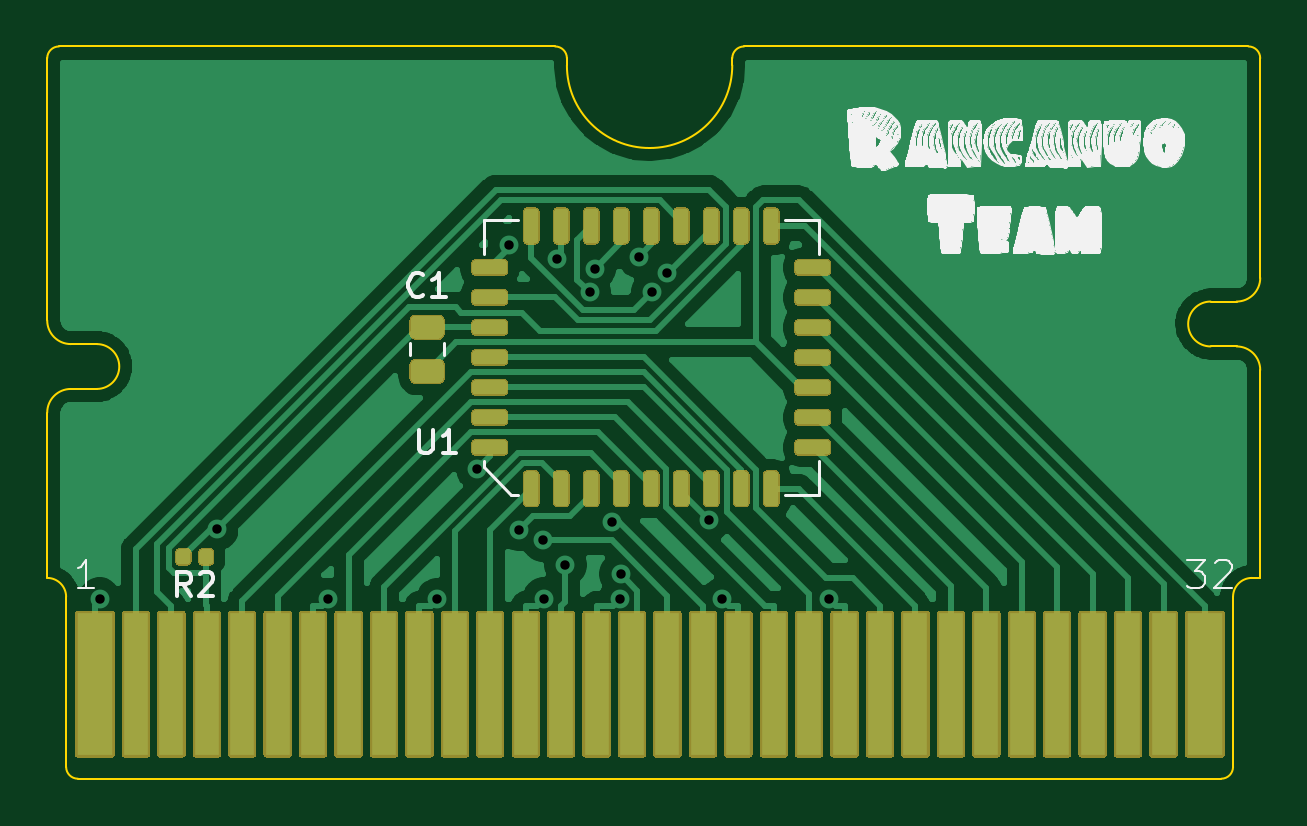
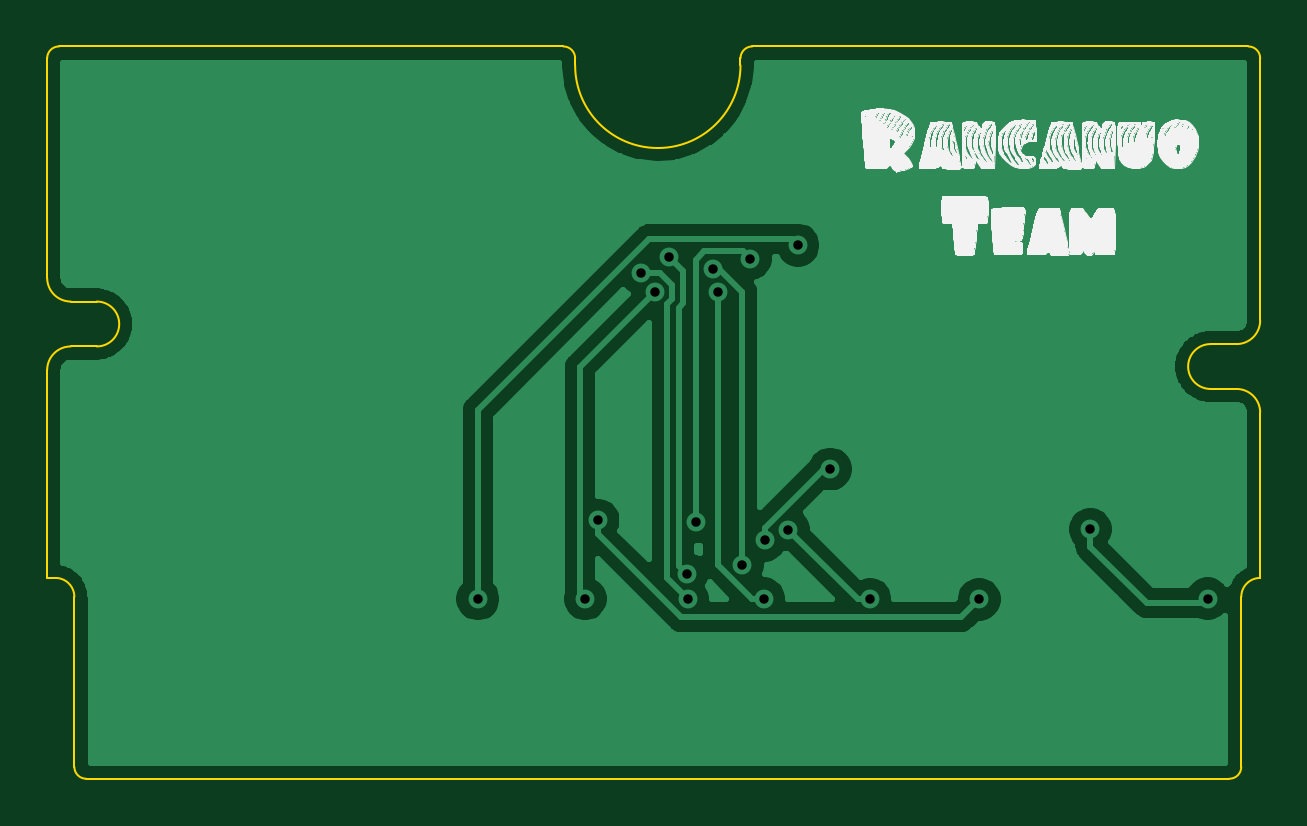
Circuit board: 11 layer files. Board 51.4 x 31.0 mm.
- bottom_copper: GBA Cart-B_Cu.gbl (36678 bytes)
- bottom_mask: GBA Cart-B_Mask.gbs (479 bytes)
- paste: GBA Cart-B_Paste.gbp (474 bytes)
- bottom_silk: GBA Cart-B_SilkS.gbo (124053 bytes)
- outline: GBA Cart-Edge_Cuts.gm1 (2554 bytes)
- top_copper: GBA Cart-F_Cu.gtl (64642 bytes)
- top_mask: GBA Cart-F_Mask.gts (24559 bytes)
- paste: GBA Cart-F_Paste.gtp (14134 bytes)
- top_silk: GBA Cart-F_SilkS.gto (127159 bytes)
- drill: GBA Cart-NPTH.drl (282 bytes)
- drill: GBA Cart-PTH.drl (661 bytes)

=== bottom_copper: GBA Cart-B_Cu.gbl (36678 bytes, source omitted) ===
=== bottom_mask: GBA Cart-B_Mask.gbs ===
%TF.GenerationSoftware,KiCad,Pcbnew,(5.1.8)-1*%
%TF.CreationDate,2020-12-20T15:01:14+01:00*%
%TF.ProjectId,GBA Cart,47424120-4361-4727-942e-6b696361645f,rev?*%
%TF.SameCoordinates,Original*%
%TF.FileFunction,Soldermask,Bot*%
%TF.FilePolarity,Negative*%
%FSLAX46Y46*%
G04 Gerber Fmt 4.6, Leading zero omitted, Abs format (unit mm)*
G04 Created by KiCad (PCBNEW (5.1.8)-1) date 2020-12-20 15:01:14*
%MOMM*%
%LPD*%
G01*
G04 APERTURE LIST*
G04 APERTURE END LIST*
M02*

=== paste: GBA Cart-B_Paste.gbp ===
%TF.GenerationSoftware,KiCad,Pcbnew,(5.1.8)-1*%
%TF.CreationDate,2020-12-20T15:01:14+01:00*%
%TF.ProjectId,GBA Cart,47424120-4361-4727-942e-6b696361645f,rev?*%
%TF.SameCoordinates,Original*%
%TF.FileFunction,Paste,Bot*%
%TF.FilePolarity,Positive*%
%FSLAX46Y46*%
G04 Gerber Fmt 4.6, Leading zero omitted, Abs format (unit mm)*
G04 Created by KiCad (PCBNEW (5.1.8)-1) date 2020-12-20 15:01:14*
%MOMM*%
%LPD*%
G01*
G04 APERTURE LIST*
G04 APERTURE END LIST*
M02*

=== bottom_silk: GBA Cart-B_SilkS.gbo (124053 bytes, source omitted) ===
=== outline: GBA Cart-Edge_Cuts.gm1 ===
%TF.GenerationSoftware,KiCad,Pcbnew,(5.1.8)-1*%
%TF.CreationDate,2020-12-20T15:01:14+01:00*%
%TF.ProjectId,GBA Cart,47424120-4361-4727-942e-6b696361645f,rev?*%
%TF.SameCoordinates,Original*%
%TF.FileFunction,Profile,NP*%
%FSLAX46Y46*%
G04 Gerber Fmt 4.6, Leading zero omitted, Abs format (unit mm)*
G04 Created by KiCad (PCBNEW (5.1.8)-1) date 2020-12-20 15:01:14*
%MOMM*%
%LPD*%
G01*
G04 APERTURE LIST*
%TA.AperFunction,Profile*%
%ADD10C,0.100000*%
%TD*%
G04 APERTURE END LIST*
D10*
X76641440Y-49213900D02*
X76290800Y-49213900D01*
X25790800Y-26713900D02*
X46790800Y-26713900D01*
X25290800Y-38313900D02*
X25290800Y-27213900D01*
X27390800Y-39313900D02*
X26290800Y-39313900D01*
X26290800Y-41213900D02*
X27390800Y-41213900D01*
X25290800Y-49213900D02*
X25290800Y-42213900D01*
X26090800Y-57213900D02*
X26090800Y-50013900D01*
X74990800Y-57713900D02*
X26590800Y-57713900D01*
X75490800Y-50013900D02*
X75490800Y-57213900D01*
X76641440Y-40413900D02*
X76641440Y-49213900D01*
X75641440Y-39413900D02*
X74541440Y-39413900D01*
X75641440Y-37513900D02*
X74541440Y-37513900D01*
X76641440Y-27213560D02*
X76641440Y-36513900D01*
X54790800Y-26713900D02*
X76141440Y-26713560D01*
X54290800Y-27513900D02*
X54290800Y-27213900D01*
X47290800Y-27513900D02*
X47290800Y-27213900D01*
X25290800Y-38313900D02*
G75*
G03*
X26290800Y-39313900I1000000J0D01*
G01*
X26290800Y-41213900D02*
G75*
G03*
X25290800Y-42213900I0J-1000000D01*
G01*
X27390800Y-39313900D02*
G75*
G02*
X27390800Y-41213900I0J-950000D01*
G01*
X25290800Y-49213900D02*
G75*
G02*
X26090800Y-50013900I0J-800000D01*
G01*
X75490800Y-50013900D02*
G75*
G02*
X76290800Y-49213900I800000J0D01*
G01*
X74541440Y-39413900D02*
G75*
G02*
X74541440Y-37513900I0J950000D01*
G01*
X76641440Y-40413900D02*
G75*
G03*
X75641440Y-39413900I-1000000J0D01*
G01*
X75641440Y-37513900D02*
G75*
G03*
X76641440Y-36513900I0J1000000D01*
G01*
X54290800Y-27513900D02*
G75*
G02*
X50790800Y-31013900I-3500000J0D01*
G01*
X50790800Y-31013900D02*
G75*
G02*
X47290800Y-27513900I0J3500000D01*
G01*
X26090800Y-57213900D02*
G75*
G03*
X26590800Y-57713900I500000J0D01*
G01*
X74990800Y-57713900D02*
G75*
G03*
X75490800Y-57213900I0J500000D01*
G01*
X76641440Y-27213560D02*
G75*
G03*
X76141440Y-26713560I-500000J0D01*
G01*
X54790800Y-26713900D02*
G75*
G03*
X54290800Y-27213900I0J-500000D01*
G01*
X47290800Y-27213900D02*
G75*
G03*
X46790800Y-26713900I-500000J0D01*
G01*
X25790800Y-26713900D02*
G75*
G03*
X25290800Y-27213900I0J-500000D01*
G01*
M02*

=== top_copper: GBA Cart-F_Cu.gtl (64642 bytes, source omitted) ===
=== top_mask: GBA Cart-F_Mask.gts (24559 bytes, source omitted) ===
=== paste: GBA Cart-F_Paste.gtp (14134 bytes, source omitted) ===
=== top_silk: GBA Cart-F_SilkS.gto (127159 bytes, source omitted) ===
=== drill: GBA Cart-NPTH.drl ===
M48
; DRILL file {KiCad (5.1.8)-1} date 12/20/20 15:01:16
; FORMAT={-:-/ absolute / inch / decimal}
; #@! TF.CreationDate,2020-12-20T15:01:16+01:00
; #@! TF.GenerationSoftware,Kicad,Pcbnew,(5.1.8)-1
; #@! TF.FileFunction,NonPlated,1,2,NPTH
FMAT,2
INCH
%
G90
G05
T0
M30

=== drill: GBA Cart-PTH.drl ===
M48
; DRILL file {KiCad (5.1.8)-1} date 12/20/20 15:01:16
; FORMAT={-:-/ absolute / inch / decimal}
; #@! TF.CreationDate,2020-12-20T15:01:16+01:00
; #@! TF.GenerationSoftware,Kicad,Pcbnew,(5.1.8)-1
; #@! TF.FileFunction,Plated,1,2,PTH
FMAT,2
INCH
T1C0.0157
%
G90
G05
T1
X1.0831Y-1.9723
X1.2787Y-1.8564
X1.4641Y-1.973
X1.6461Y-1.973
X1.7123Y-1.7561
X1.7661Y-1.3828
X1.782Y-1.8571
X1.8214Y-1.8751
X1.8231Y-1.9725
X1.8452Y-1.4054
X1.8588Y-1.9161
X1.8997Y-1.4617
X1.9083Y-1.4223
X1.9362Y-1.844
X1.9501Y-1.973
X1.9514Y-1.9309
X1.9816Y-1.4023
X2.0041Y-1.4606
X2.0282Y-1.429
X2.0993Y-1.8417
X2.1205Y-1.9724
X2.2994Y-1.9725
T0
M30

